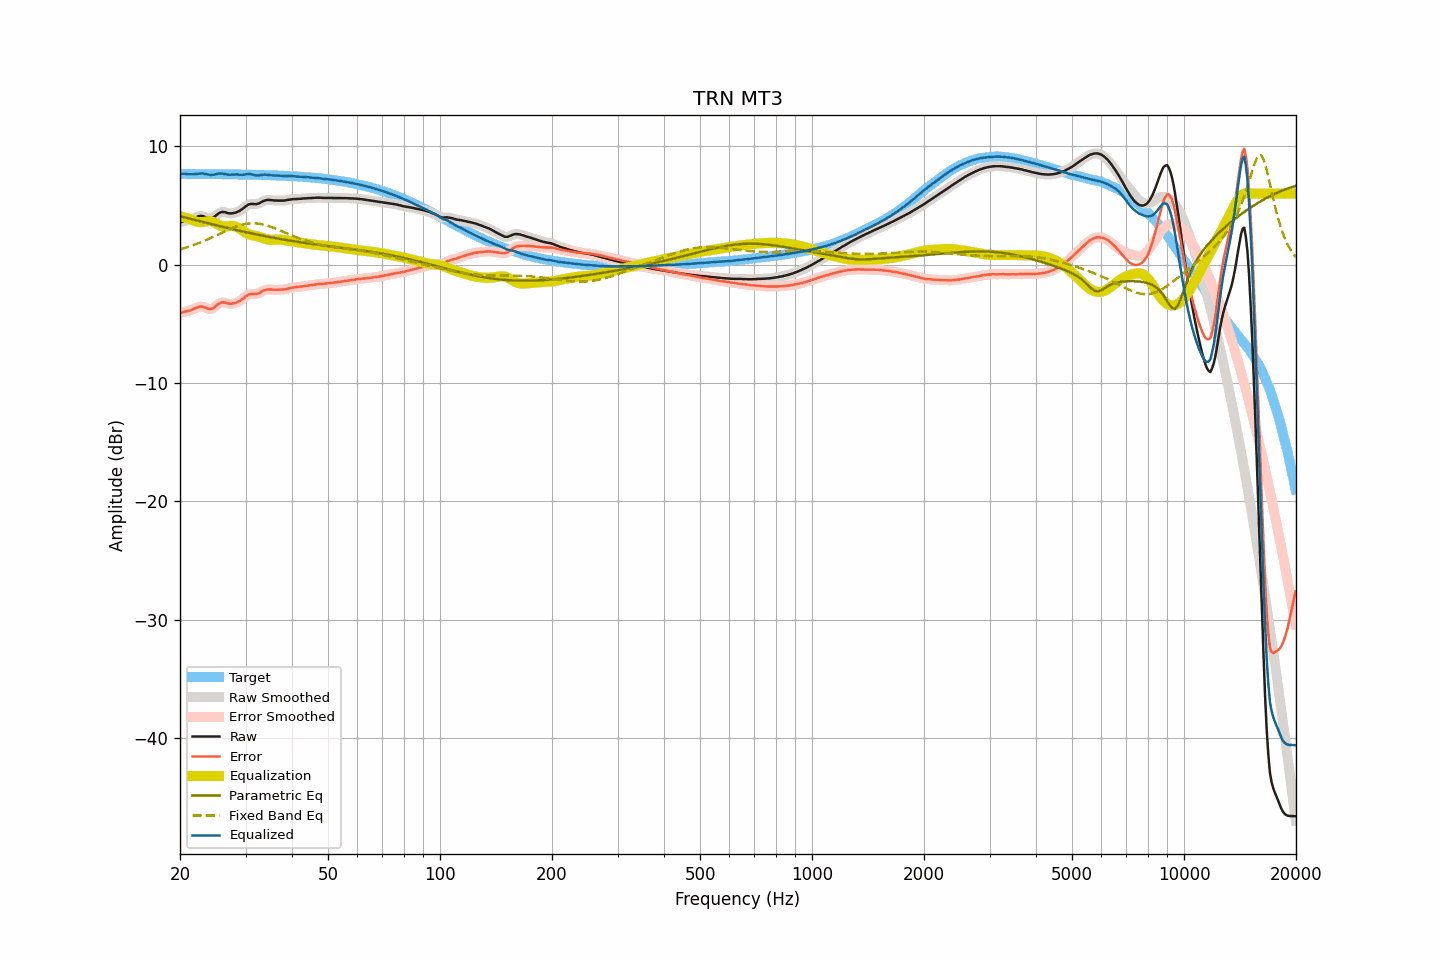

The file beside this chart, header and first rows:
frequency, raw, smoothed, error, error_smoothed, equalization, parametric_eq, fixed_band_eq, equalized_raw, equalized_smoothed, target
20.00, 3.57, 3.57, -4.10, -4.09, 4.09, 4.09, 1.29, 7.66, 7.67, 7.66
20.20, 3.62, 3.62, -4.04, -4.05, 4.06, 4.06, 1.33, 7.67, 7.67, 7.66
20.40, 3.66, 3.66, -4.00, -4.01, 4.02, 4.02, 1.37, 7.68, 7.67, 7.66
20.61, 3.70, 3.69, -3.96, -3.97, 3.98, 3.99, 1.41, 7.67, 7.67, 7.66
20.81, 3.72, 3.72, -3.94, -3.94, 3.94, 3.95, 1.46, 7.66, 7.66, 7.66
21.02, 3.75, 3.75, -3.91, -3.91, 3.89, 3.92, 1.50, 7.64, 7.64, 7.66
21.23, 3.78, 3.78, -3.88, -3.88, 3.85, 3.89, 1.54, 7.63, 7.63, 7.66
21.44, 3.82, 3.82, -3.84, -3.84, 3.81, 3.85, 1.59, 7.63, 7.64, 7.66
21.66, 3.88, 3.88, -3.78, -3.78, 3.76, 3.82, 1.64, 7.64, 7.64, 7.66
21.87, 3.94, 3.94, -3.72, -3.72, 3.70, 3.78, 1.69, 7.65, 7.64, 7.66
22.09, 4.00, 4.00, -3.66, -3.65, 3.66, 3.75, 1.74, 7.66, 7.66, 7.66
22.31, 4.06, 4.06, -3.60, -3.60, 3.62, 3.72, 1.79, 7.68, 7.67, 7.66
22.54, 4.10, 4.10, -3.56, -3.56, 3.59, 3.68, 1.84, 7.69, 7.69, 7.66
22.76, 4.12, 4.12, -3.54, -3.54, 3.58, 3.65, 1.90, 7.70, 7.70, 7.65
22.99, 4.11, 4.10, -3.54, -3.55, 3.60, 3.61, 1.95, 7.70, 7.70, 7.65
23.22, 4.06, 4.06, -3.59, -3.59, 3.62, 3.58, 2.01, 7.68, 7.68, 7.65
23.45, 4.01, 4.01, -3.64, -3.64, 3.65, 3.55, 2.07, 7.66, 7.66, 7.65
23.69, 3.96, 3.95, -3.69, -3.70, 3.68, 3.51, 2.13, 7.64, 7.63, 7.65
23.92, 3.91, 3.92, -3.74, -3.73, 3.69, 3.48, 2.19, 7.60, 7.60, 7.65
24.16, 3.90, 3.91, -3.75, -3.74, 3.68, 3.45, 2.25, 7.58, 7.59, 7.65
24.40, 3.94, 3.94, -3.71, -3.71, 3.65, 3.41, 2.31, 7.59, 7.59, 7.65
24.65, 4.01, 4.01, -3.64, -3.63, 3.59, 3.38, 2.37, 7.60, 7.60, 7.65
24.89, 4.11, 4.11, -3.53, -3.53, 3.52, 3.35, 2.44, 7.63, 7.63, 7.64
25.14, 4.22, 4.22, -3.42, -3.42, 3.44, 3.31, 2.50, 7.66, 7.66, 7.64
25.39, 4.33, 4.32, -3.31, -3.32, 3.36, 3.28, 2.57, 7.69, 7.68, 7.64
25.65, 4.40, 4.40, -3.24, -3.24, 3.30, 3.25, 2.63, 7.70, 7.70, 7.64
25.91, 4.45, 4.44, -3.19, -3.20, 3.25, 3.21, 2.70, 7.70, 7.69, 7.64
26.16, 4.45, 4.45, -3.19, -3.19, 3.23, 3.18, 2.76, 7.68, 7.68, 7.64
26.43, 4.43, 4.43, -3.21, -3.21, 3.22, 3.15, 2.82, 7.65, 7.65, 7.64
26.69, 4.39, 4.39, -3.24, -3.24, 3.23, 3.12, 2.89, 7.62, 7.62, 7.63
26.96, 4.35, 4.35, -3.28, -3.28, 3.25, 3.09, 2.95, 7.60, 7.61, 7.63
27.23, 4.33, 4.33, -3.30, -3.30, 3.27, 3.05, 3.01, 7.60, 7.60, 7.63
27.50, 4.33, 4.33, -3.30, -3.30, 3.27, 3.02, 3.07, 7.60, 7.61, 7.63
27.77, 4.35, 4.35, -3.28, -3.28, 3.27, 2.99, 3.12, 7.62, 7.62, 7.63
28.05, 4.38, 4.38, -3.25, -3.25, 3.24, 2.96, 3.18, 7.62, 7.62, 7.62
28.33, 4.42, 4.42, -3.20, -3.20, 3.20, 2.93, 3.22, 7.62, 7.62, 7.62
28.62, 4.48, 4.48, -3.14, -3.14, 3.14, 2.90, 3.27, 7.61, 7.61, 7.62
28.90, 4.54, 4.54, -3.08, -3.07, 3.06, 2.87, 3.31, 7.60, 7.60, 7.62
29.19, 4.63, 4.63, -2.99, -2.99, 2.97, 2.84, 3.36, 7.60, 7.59, 7.62
29.48, 4.72, 4.72, -2.89, -2.89, 2.87, 2.81, 3.39, 7.59, 7.59, 7.61
29.78, 4.83, 4.83, -2.78, -2.78, 2.78, 2.77, 3.42, 7.61, 7.61, 7.61
30.08, 4.94, 4.94, -2.67, -2.67, 2.69, 2.75, 3.44, 7.63, 7.63, 7.61
30.38, 5.03, 5.03, -2.58, -2.58, 2.62, 2.72, 3.47, 7.65, 7.65, 7.61
30.68, 5.10, 5.09, -2.50, -2.51, 2.56, 2.69, 3.48, 7.66, 7.65, 7.60
30.99, 5.13, 5.12, -2.47, -2.47, 2.52, 2.66, 3.49, 7.65, 7.64, 7.60
31.30, 5.13, 5.13, -2.47, -2.47, 2.49, 2.63, 3.49, 7.61, 7.61, 7.60
31.61, 5.12, 5.12, -2.47, -2.47, 2.46, 2.60, 3.50, 7.58, 7.58, 7.59
31.93, 5.11, 5.12, -2.48, -2.48, 2.43, 2.57, 3.49, 7.54, 7.55, 7.59
32.24, 5.13, 5.13, -2.46, -2.45, 2.40, 2.54, 3.48, 7.53, 7.54, 7.59
32.57, 5.17, 5.17, -2.41, -2.41, 2.37, 2.52, 3.46, 7.54, 7.54, 7.58
32.89, 5.24, 5.24, -2.34, -2.34, 2.32, 2.49, 3.44, 7.56, 7.56, 7.58
33.22, 5.31, 5.31, -2.27, -2.27, 2.27, 2.46, 3.41, 7.58, 7.58, 7.58
33.55, 5.38, 5.38, -2.19, -2.20, 2.22, 2.43, 3.38, 7.60, 7.60, 7.57
33.89, 5.43, 5.43, -2.14, -2.14, 2.17, 2.41, 3.35, 7.60, 7.60, 7.57
34.23, 5.46, 5.46, -2.10, -2.11, 2.14, 2.38, 3.31, 7.60, 7.59, 7.56
34.57, 5.47, 5.47, -2.09, -2.09, 2.11, 2.35, 3.26, 7.58, 7.58, 7.56
34.92, 5.46, 5.46, -2.10, -2.09, 2.10, 2.33, 3.22, 7.56, 7.56, 7.55
35.27, 5.45, 5.45, -2.10, -2.10, 2.09, 2.30, 3.17, 7.54, 7.54, 7.55
35.62, 5.43, 5.43, -2.12, -2.11, 2.10, 2.28, 3.12, 7.53, 7.53, 7.54
35.97, 5.42, 5.42, -2.12, -2.12, 2.11, 2.25, 3.07, 7.53, 7.53, 7.54
... 635 more rows
